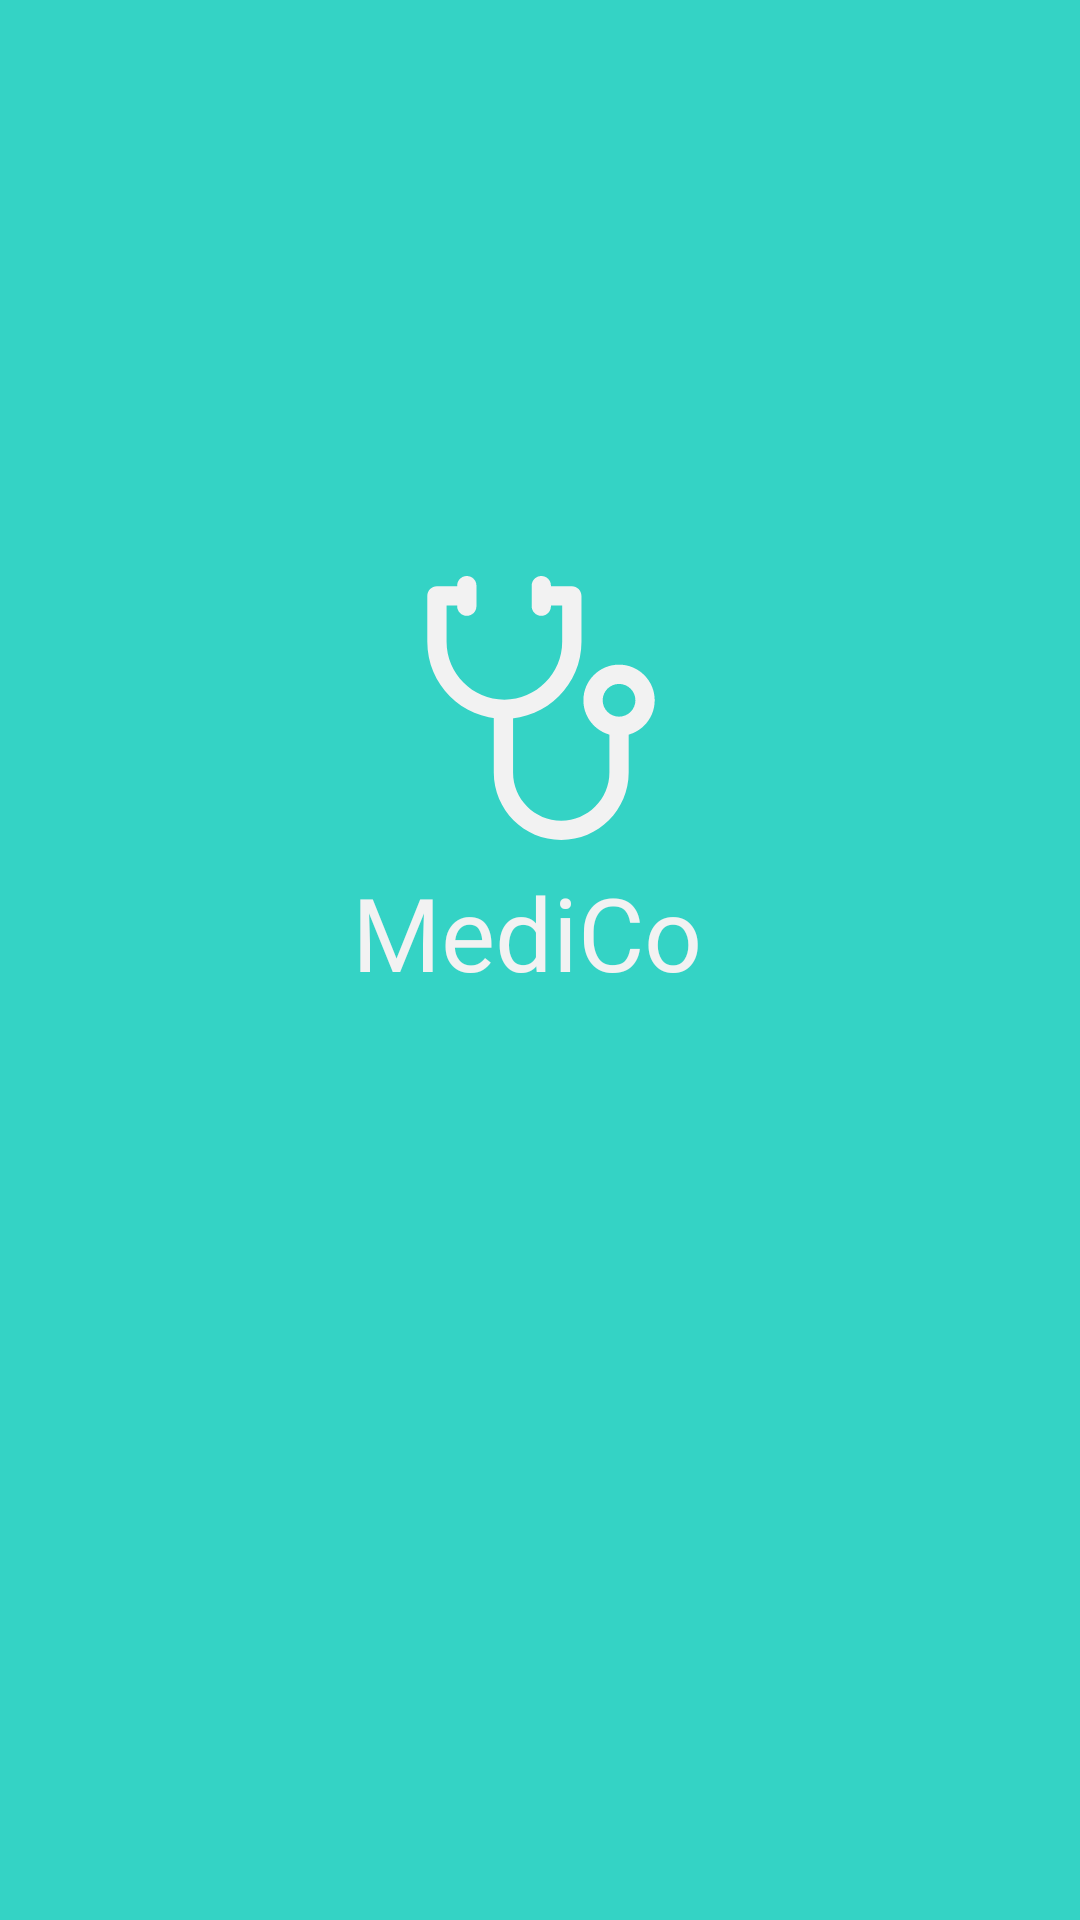

This screen was rendered from an Android layout file. Write that file and the resources it references.
<!-- AndroidManifest.xml: application theme Theme.Projet_tdm_medcin -->
<!-- res/layout/activity_splash_screen.xml -->
<?xml version="1.0" encoding="utf-8"?>
<androidx.constraintlayout.widget.ConstraintLayout xmlns:android="http://schemas.android.com/apk/res/android"
    xmlns:app="http://schemas.android.com/apk/res-auto"
    xmlns:tools="http://schemas.android.com/tools"
    android:layout_width="match_parent"
    android:layout_height="match_parent"
    android:background="@color/colorPrimary"
    tools:context=".ui.SplashScreen">

    <ImageView
        android:id="@+id/imageView"
        android:layout_width="126dp"
        android:layout_height="88dp"
        android:layout_centerHorizontal="true"
        android:layout_centerVertical="true"
        android:src="@drawable/logo_app"
        app:layout_constraintBottom_toBottomOf="parent"
        app:layout_constraintEnd_toEndOf="parent"
        app:layout_constraintHorizontal_bias="0.501"
        app:layout_constraintStart_toStartOf="parent"
        app:layout_constraintTop_toTopOf="parent"
        app:layout_constraintVertical_bias="0.348"
        app:tint="@color/dirtyWhite" />

    <TextView
        android:id="@+id/textView"
        android:layout_width="wrap_content"
        android:layout_height="wrap_content"
        android:layout_marginTop="8dp"
        android:fontFamily="@font/montserrat_bold"
        android:text="MediCo"
        android:textColor="@color/dirtyWhite"
        android:textSize="34sp"
        app:layout_constraintStart_toStartOf="@+id/imageView"
        app:layout_constraintTop_toBottomOf="@+id/imageView" />
</androidx.constraintlayout.widget.ConstraintLayout>
<!-- resources referenced by this layout -->
<resources>
  <color name="colorPrimary">#34d3c5</color>
  <color name="dirtyWhite">#f2f2f2</color>
  <!-- drawable logo_app (drawable) -->
  <?xml version="1.0" encoding="utf-8"?>
  <vector xmlns:android="http://schemas.android.com/apk/res/android"
      android:width="512dp"
      android:height="512dp"
      android:viewportWidth="512"
      android:viewportHeight="512">
  
      <path
          android:fillColor="@color/dirtyWhite"
          android:pathData="M315.793,19.932h-59.796v37.372h41.109v70.384c0,61.82-50.297,112.117-112.117,112.117S72.873,189.509,72.873,127.689 V57.304h39.864V19.932h-58.55c-10.321,0-18.686,8.365-18.686,18.686v89.071c0,82.431,67.058,149.489,149.489,149.489 s149.489-67.058,149.489-149.489V38.618C334.479,28.297,326.114,19.932,315.793,19.932z" />
      <path
          android:fillColor="@color/dirtyWhite"
          android:pathData="M388.668,292.749v88.448c0,51.518-41.913,93.431-93.431,93.431c-51.518,0-93.431-41.913-93.431-93.431V259.114h-37.372 v122.083c0,72.122,58.674,130.803,130.803,130.803c72.122,0,130.803-58.681,130.803-130.803v-88.448H388.668z" />
      <path
          android:fillColor="@color/dirtyWhite"
          android:pathData="M407.361,171.912c-38.132,0-69.145,31.013-69.145,69.139c0,38.12,31.013,69.139,69.139,69.139 c38.126,0,69.139-31.019,69.145-69.139C476.499,202.925,445.481,171.912,407.361,171.912z M407.355,272.818 c-17.521,0-31.773-14.251-31.773-31.766s14.251-31.766,31.773-31.766c17.515,0,31.766,14.251,31.766,31.766 S424.87,272.818,407.355,272.818z" />
      <path
          android:fillColor="@color/dirtyWhite"
          android:pathData="M112.114,0c-10.321,0-18.686,8.365-18.686,18.686V58.55c0,10.321,8.365,18.686,18.686,18.686 c10.321,0,18.686-8.365,18.686-18.686V18.686C130.8,8.365,122.435,0,112.114,0z" />
      <path
          android:fillColor="@color/dirtyWhite"
          android:pathData="M256.62,0c-10.321,0-18.686,8.365-18.686,18.686V58.55c0,10.321,8.365,18.686,18.686,18.686s18.686-8.365,18.686-18.686 V18.686C275.306,8.365,266.941,0,256.62,0z" />
  </vector>
  <style name="Theme.Projet_tdm_medcin" parent="Theme.MaterialComponents.DayNight.DarkActionBar">
          
          <item name="colorPrimary">@color/purple_500</item>
          <item name="colorPrimaryVariant">@color/purple_700</item>
          <item name="colorOnPrimary">@color/white</item>
          
          <item name="colorSecondary">@color/teal_200</item>
          <item name="colorSecondaryVariant">@color/teal_700</item>
          <item name="colorOnSecondary">@color/black</item>
          
          <item name="android:statusBarColor" tools:targetApi="l">?attr/colorPrimaryVariant</item>
          
      </style>
  <color name="purple_500">#FF6200EE</color>
  <color name="purple_700">#FF3700B3</color>
  <color name="white">#FFFFFFFF</color>
  <color name="teal_200">#FF03DAC5</color>
  <color name="teal_700">#FF018786</color>
  <color name="black">#FF000000</color>
</resources>
